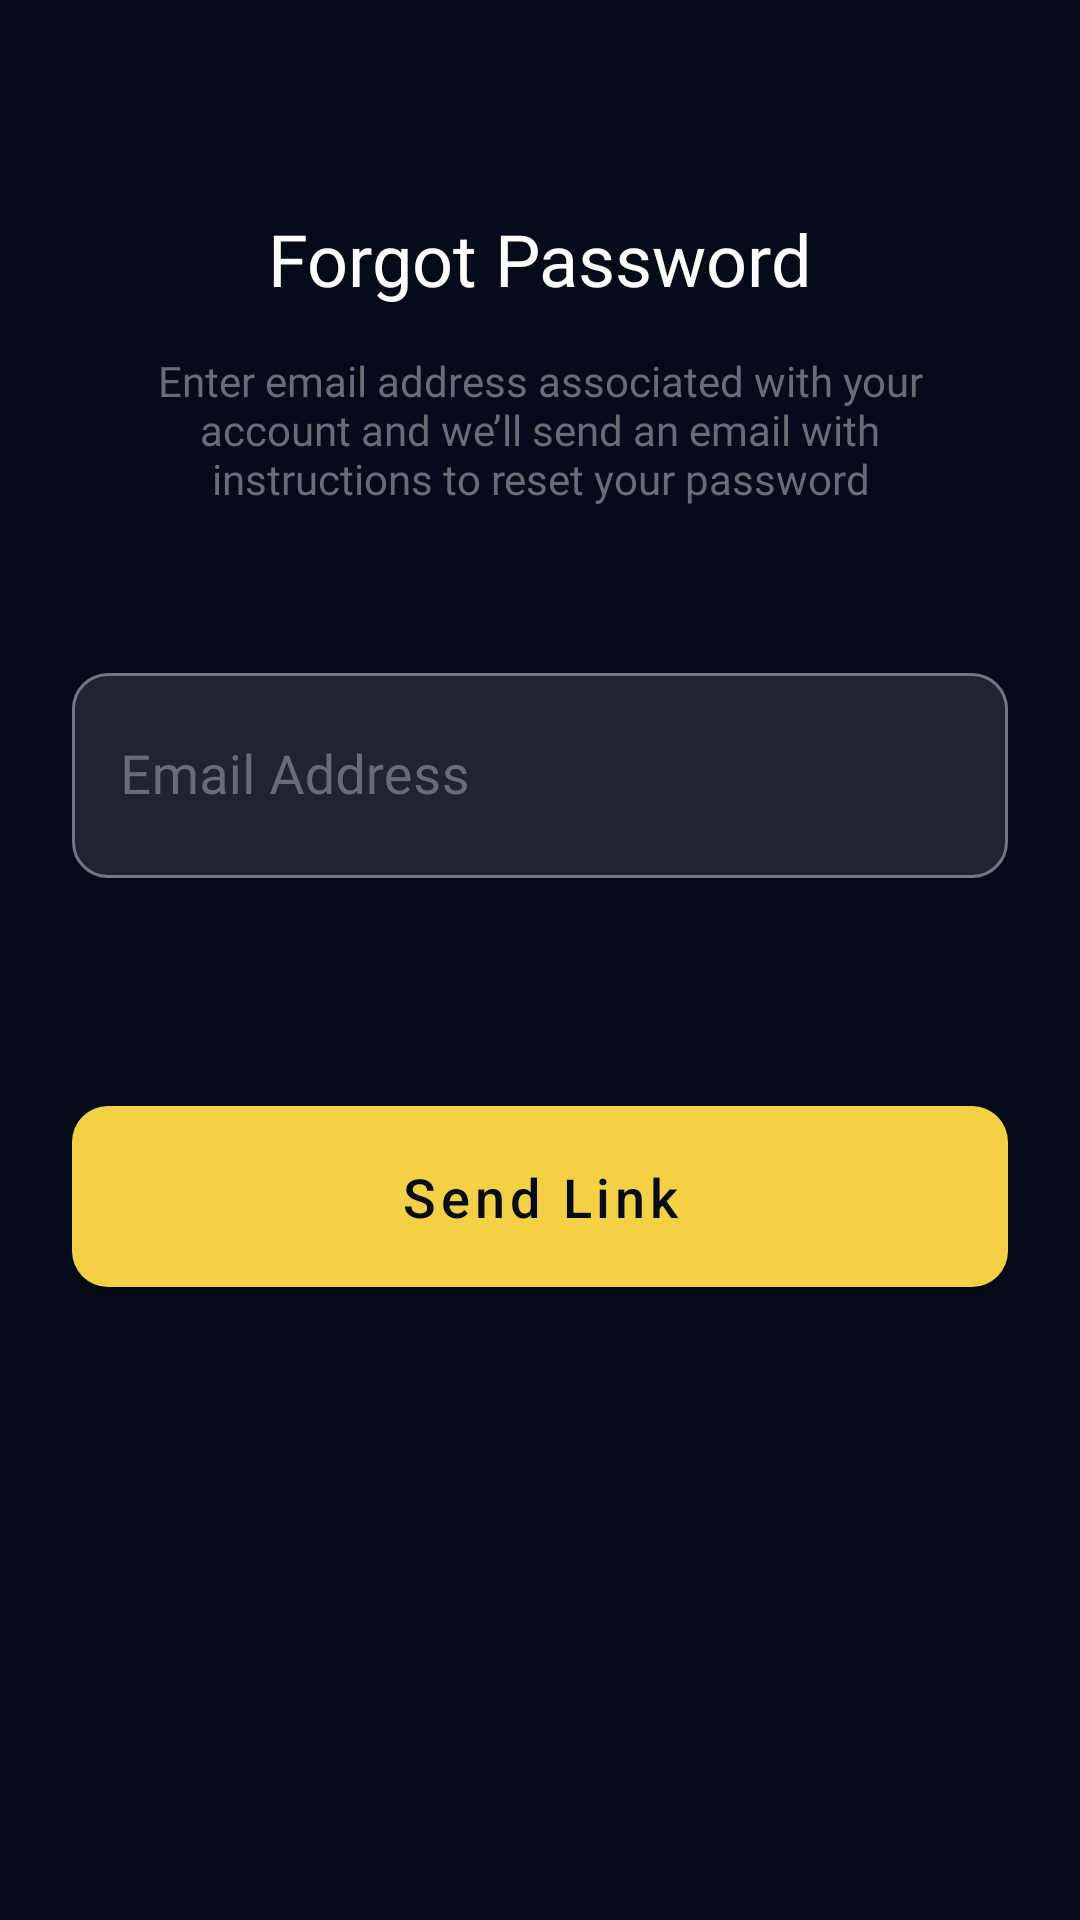

Layout XML and referenced resources for this Android screen:
<!-- AndroidManifest.xml: application theme SplashScreenTheme -->
<!-- res/layout/fragment_forgot_password.xml -->
<?xml version="1.0" encoding="utf-8"?>
<LinearLayout xmlns:android="http://schemas.android.com/apk/res/android"
    xmlns:tools="http://schemas.android.com/tools"
    android:layout_width="match_parent"
    android:layout_height="match_parent"
    android:background="@color/app_background"
    android:gravity="center|top"
    android:orientation="vertical"
    android:padding="24dp"
    tools:context=".ui.auth.forgot_password.ForgotPasswordFragment">

    <androidx.appcompat.widget.AppCompatTextView
        android:layout_width="wrap_content"
        android:layout_height="wrap_content"
        android:layout_marginTop="46dp"
        android:fontFamily="@font/sk_modernist_bold"
        android:text="@string/forgot_password"
        android:textColor="@color/white"
        android:textSize="24sp" />

    <androidx.appcompat.widget.AppCompatTextView
        android:layout_width="match_parent"
        android:layout_height="wrap_content"
        android:layout_marginHorizontal="10dp"
        android:layout_marginTop="15dp"
        android:fontFamily="@font/sk_modernist_regular"
        android:gravity="center"
        android:text="@string/forgot_password_description"
        android:textColor="@color/app_grey" />

    <com.google.android.material.textfield.TextInputLayout
        style="@style/PrimaryTextInputLayout"
        android:layout_width="match_parent"
        android:layout_height="wrap_content"
        android:layout_marginTop="50dp"
        android:hint="@string/email_address">

        <com.google.android.material.textfield.TextInputEditText
            android:id="@+id/edtEmail"
            android:layout_width="match_parent"
            android:layout_height="match_parent"
            android:fontFamily="@font/sk_modernist_regular"
            android:inputType="textEmailAddress"
            android:maxLines="1"
            android:paddingVertical="22dp"
            android:textColor="@color/white"
            android:textSize="18sp" />

    </com.google.android.material.textfield.TextInputLayout>

    <com.google.android.material.button.MaterialButton
        android:id="@+id/btnSendLink"
        style="@style/PrimaryMaterialButton"
        android:layout_width="match_parent"
        android:layout_height="wrap_content"
        android:layout_marginTop="70dp"
        android:text="@string/send_link" />

</LinearLayout>
<!-- resources referenced by this layout -->
<resources>
  <color name="app_background">#050b18</color>
  <color name="app_grey">#696c75</color>
  <color name="white">#FFFFFFFF</color>
  <string name="email_address">Email Address</string>
  <string name="forgot_password">Forgot Password</string>
  <string name="forgot_password_description">Enter email address associated with your account and we’ll send an email with instructions to reset your password</string>
  <string name="send_link">Send Link</string>
  <style name="PrimaryMaterialButton">
          <item name="android:paddingVertical" tools:targetApi="o">18dp</item>
          <item name="textAllCaps">false</item>
          <item name="android:textColor">@color/app_background</item>
          <item name="android:textSize">18sp</item>
          <item name="android:gravity">center</item>
          <item name="cornerRadius">12dp</item>
          <item name="backgroundTint">@color/app_yellow</item>
          <item name="rippleColor">@color/app_background_light</item>
      </style>
  <style name="PrimaryTextInputLayout" parent="Widget.MaterialComponents.TextInputLayout.OutlinedBox">
          <item name="boxCornerRadiusBottomEnd">12dp</item>
          <item name="boxCornerRadiusBottomStart">12dp</item>
          <item name="boxCornerRadiusTopEnd">12dp</item>
          <item name="boxCornerRadiusTopStart">12dp</item>
          <item name="hintAnimationEnabled">false</item>
          <item name="android:textColorHint">@color/app_grey</item>
          <item name="boxBackgroundColor">@color/app_background_light</item>
      </style>
  <style name="SplashScreenTheme" parent="Theme.MaterialComponents.NoActionBar">
          <item name="android:windowBackground">@drawable/splash_screen</item>
      </style>
  <color name="app_yellow">#f4d144</color>
  <color name="app_background_light">#1f2430</color>
  <!-- drawable splash_screen (drawable) -->
  <?xml version="1.0" encoding="utf-8"?>
  <layer-list xmlns:android="http://schemas.android.com/apk/res/android">
  
      <item android:drawable="@color/app_background" />
  
      <item
          android:width="200dp"
          android:height="200dp"
          android:gravity="center"
          android:drawable="@drawable/img_gamepad" />
  
  </layer-list>
</resources>
